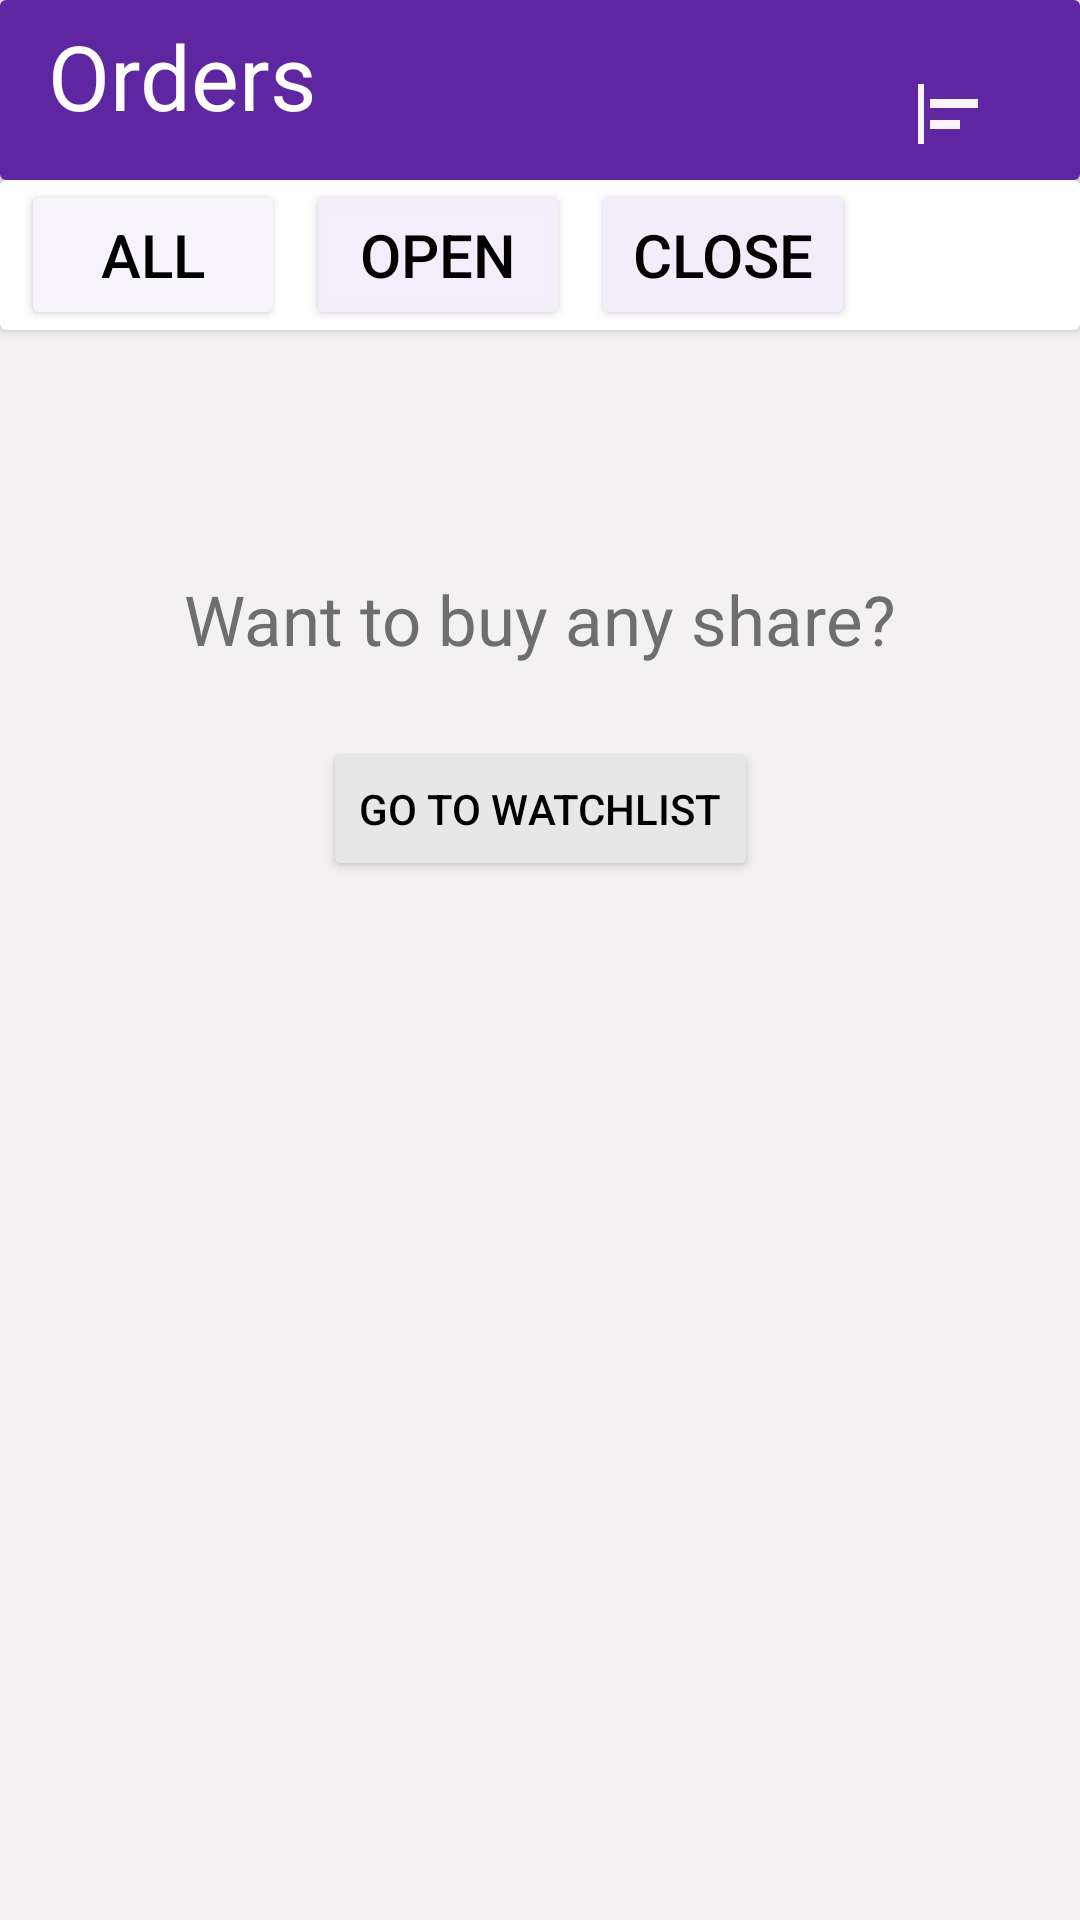

The Android layout XML behind this screen, and the referenced resources:
<!-- AndroidManifest.xml: application theme Theme.Bottonnavigation_and_recyclerview_implement_homepage -->
<!-- res/layout/fragment_odders.xml -->
<?xml version="1.0" encoding="utf-8"?>
<androidx.constraintlayout.widget.ConstraintLayout
    xmlns:android="http://schemas.android.com/apk/res/android"
    xmlns:app="http://schemas.android.com/apk/res-auto"
    xmlns:tools="http://schemas.android.com/tools"
    android:layout_width="match_parent"
    android:layout_height="match_parent"
    android:orientation="vertical"
    tools:context=".fragment.fragment_ButtomNavigation.odders"
    android:background="#F3F1F1">

    <androidx.cardview.widget.CardView
        android:id="@+id/cardView9"
        android:layout_width="match_parent"
        android:layout_height="wrap_content"
        app:layout_constraintEnd_toEndOf="parent"
        app:layout_constraintStart_toStartOf="parent"
        app:layout_constraintTop_toTopOf="parent">

        <androidx.constraintlayout.widget.ConstraintLayout
            android:layout_width="match_parent"
            android:layout_height="60dp"
            android:background="@color/violet">

            <TextView
                android:layout_width="wrap_content"
                android:layout_height="match_parent"
                android:layout_marginStart="16dp"
                android:layout_marginTop="5dp"
                android:background="@color/violet"
                android:text="@string/odders"
                android:textColor="@color/white"
                android:textSize="30sp"
                app:layout_constraintBottom_toBottomOf="parent"
                app:layout_constraintStart_toStartOf="parent"
                app:layout_constraintTop_toTopOf="parent"
                app:layout_constraintVertical_bias="0.0" />

            <Button
                android:id="@+id/order_drpdown"
                android:layout_width="wrap_content"
                android:layout_height="match_parent"
                android:layout_marginBottom="10dp"
                android:background="#005F26A1"
                android:drawableBottom="@drawable/dropdown_img"
                app:layout_constraintBottom_toBottomOf="parent"
                app:layout_constraintEnd_toEndOf="parent"
                app:layout_constraintTop_toTopOf="parent" />

        </androidx.constraintlayout.widget.ConstraintLayout>
    </androidx.cardview.widget.CardView>

    <androidx.cardview.widget.CardView
        android:id="@+id/cardView10"
        android:layout_width="match_parent"
        android:layout_height="wrap_content"
        android:elevation="100dp"
        app:layout_constraintEnd_toEndOf="parent"
        app:layout_constraintStart_toStartOf="parent"
        app:layout_constraintTop_toBottomOf="@+id/cardView9">

        <LinearLayout
            android:layout_width="match_parent"
            android:layout_height="50dp"
            android:orientation="horizontal">

            <Button
                android:id="@+id/all_order_btn"
                android:layout_width="wrap_content"
                android:layout_height="50dp"
                android:layout_marginStart="7dp"
                android:backgroundTint="#F7F4FB"
                android:text="All"
                android:textColor="@color/black"
                android:textSize="20sp" />

            <Button
                android:id="@+id/open_oder_btn"
                android:layout_width="wrap_content"
                android:layout_height="50dp"
                android:layout_marginStart="7dp"
                android:backgroundTint="#FAF4EDFB"
                android:text="Open"
                android:textColor="@color/black"
                android:textSize="20sp" />

            <Button
                android:id="@+id/closed_order_btn"
                android:layout_width="wrap_content"
                android:layout_height="50dp"
                android:layout_marginStart="7dp"
                android:backgroundTint="#F3ECFA"
                android:elevation="50dp"
                android:text="Close"
                android:textColor="@color/black"
                android:textSize="20sp" />

        </LinearLayout>
    </androidx.cardview.widget.CardView>

    <androidx.recyclerview.widget.RecyclerView
        android:id="@+id/orders_rec_view"
        android:layout_width="match_parent"
        android:layout_height="wrap_content"
        android:layout_marginTop="1dp"
        app:layout_constraintEnd_toEndOf="parent"
        app:layout_constraintStart_toStartOf="parent"
        app:layout_constraintTop_toBottomOf="@+id/cardView10" />

    <TextView
        android:id="@+id/textView7"
        android:layout_width="wrap_content"
        android:layout_height="wrap_content"
        android:layout_marginTop="80dp"
        android:text="@string/want_to_buy_any_share"
        android:textColor="#6E6E6E"
        android:textSize="23sp"
        app:layout_constraintEnd_toEndOf="parent"
        app:layout_constraintStart_toStartOf="parent"
        app:layout_constraintTop_toBottomOf="@+id/orders_rec_view" />

    <Button
        android:id="@+id/go_to_Witchlist_btn"
        android:layout_width="wrap_content"
        android:layout_height="wrap_content"
        android:layout_marginTop="24dp"
        android:backgroundTint="#FAE8E7E7"
        android:text="@string/go_to_watchlist"
        android:textColor="@color/black"
        app:layout_constraintEnd_toEndOf="parent"
        app:layout_constraintStart_toStartOf="parent"
        app:layout_constraintTop_toBottomOf="@+id/textView7" />


</androidx.constraintlayout.widget.ConstraintLayout>
<!-- resources referenced by this layout -->
<resources>
  <color name="black">#FF000000</color>
  <color name="violet">#5F26A1</color>
  <color name="white">#FFFFFFFF</color>
  <!-- drawable dropdown_img (drawable) -->
  <vector xmlns:android="http://schemas.android.com/apk/res/android" android:autoMirrored="true" android:height="24dp" android:tint="#FAF3FB" android:viewportHeight="24" android:viewportWidth="24" android:width="24dp">
        
      <path android:fillColor="@android:color/white" android:pathData="M4,22H2V2h2V22zM22,7H6v3h16V7zM16,14H6v3h10V14z"/>
      
  </vector>
  <string name="go_to_watchlist">Go to WatchList</string>
  <string name="odders">Orders</string>
  <string name="want_to_buy_any_share">Want to buy any share?</string>
  <style name="Theme.Bottonnavigation_and_recyclerview_implement_homepage" parent="Base.Theme.Bottonnavigation_and_recyclerview_implement_homepage" />
  <style name="Base.Theme.Bottonnavigation_and_recyclerview_implement_homepage" parent="Theme.Material3.DayNight.NoActionBar">
          
          
      </style>
</resources>
